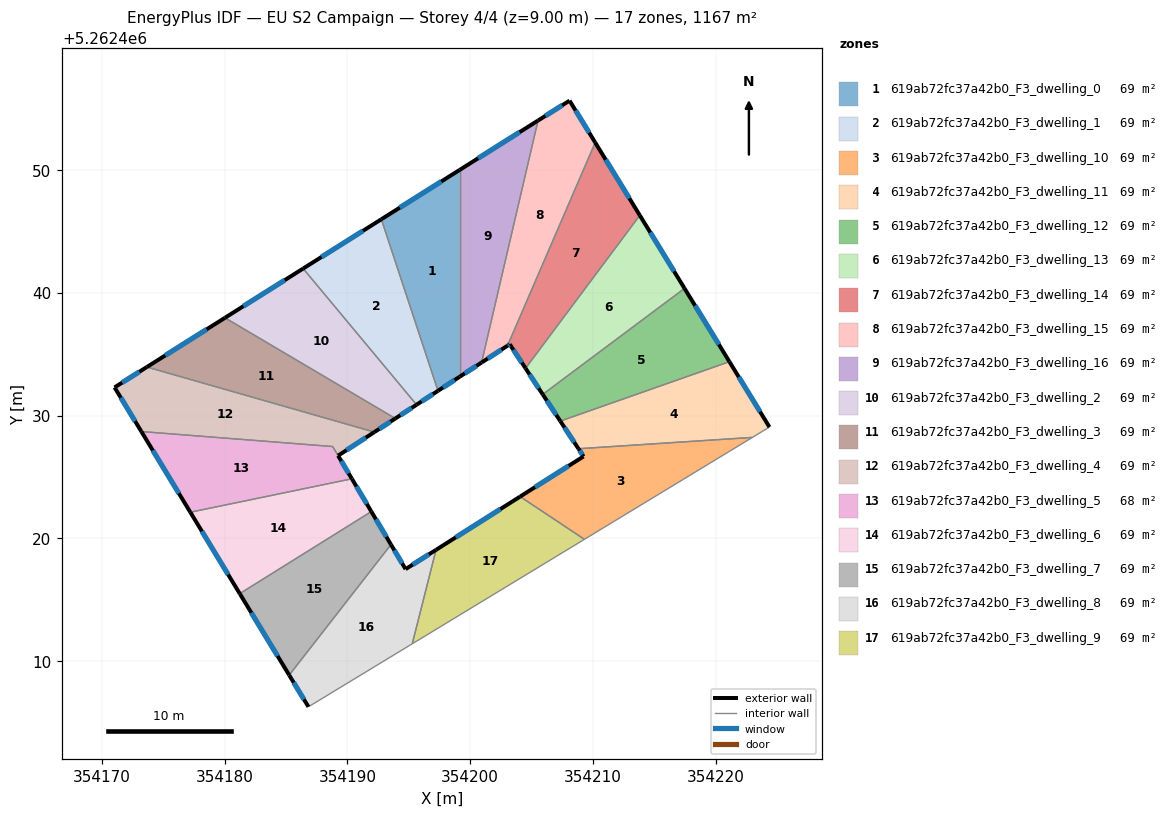
=== STOREY PLAN SPEC (per zone: floor XY polygon, exterior-wall plan segments, windows/doors) ===
zone 1: 619ab72fc37a42b0_F3_dwelling_0  (68.7 m²)
  floor: (354199.15, 5262450.01) (354199.15, 5262433.17) (354197.38, 5262432.02) (354192.77, 5262446.00)
  exterior wall: (354197.38, 5262432.02) – (354199.15, 5262433.17)  [2.1 m]
    window: (354197.80, 5262432.29) – (354198.73, 5262432.90)  [1.8 m²]
  exterior wall: (354199.15, 5262450.01) – (354192.77, 5262446.00)  [7.5 m]
    window: (354197.65, 5262449.07) – (354194.27, 5262446.94)  [6.4 m²]
  interior walls: 2
zone 2: 619ab72fc37a42b0_F3_dwelling_1  (68.7 m²)
  floor: (354192.77, 5262446.00) (354197.38, 5262432.02) (354195.63, 5262430.89) (354186.40, 5262441.98)
  exterior wall: (354195.64, 5262430.89) – (354197.38, 5262432.02)  [2.1 m]
    window: (354196.05, 5262431.16) – (354196.97, 5262431.76)  [1.8 m²]
  exterior wall: (354192.77, 5262446.00) – (354186.40, 5262441.98)  [7.5 m]
    window: (354191.27, 5262445.05) – (354187.90, 5262442.92)  [6.4 m²]
  interior walls: 2
zone 3: 619ab72fc37a42b0_F3_dwelling_10  (68.7 m²)
  floor: (354222.99, 5262428.23) (354209.31, 5262419.93) (354204.07, 5262423.41) (354209.24, 5262426.68) (354208.82, 5262427.31)
  exterior wall: (354209.24, 5262426.68) – (354204.07, 5262423.41)  [6.1 m]
    window: (354208.02, 5262425.91) – (354205.28, 5262424.18)  [5.2 m²]
  exterior wall: (354208.82, 5262427.31) – (354209.24, 5262426.68)  [0.8 m]
    window: (354208.92, 5262427.16) – (354209.14, 5262426.83)  [0.6 m²]
  interior walls: 3
zone 4: 619ab72fc37a42b0_F3_dwelling_11  (68.7 m²)
  floor: (354221.11, 5262434.40) (354224.38, 5262429.07) (354222.99, 5262428.23) (354208.82, 5262427.31) (354207.34, 5262429.56)
  exterior wall: (354207.34, 5262429.56) – (354208.82, 5262427.31)  [2.7 m]
    window: (354207.69, 5262429.03) – (354208.48, 5262427.84)  [2.3 m²]
  exterior wall: (354224.38, 5262429.07) – (354221.11, 5262434.40)  [6.2 m]
    window: (354223.61, 5262430.32) – (354221.88, 5262433.15)  [5.3 m²]
  interior walls: 3
zone 5: 619ab72fc37a42b0_F3_dwelling_12  (68.7 m²)
  floor: (354217.46, 5262440.36) (354221.11, 5262434.40) (354207.34, 5262429.56) (354205.91, 5262431.73)
  exterior wall: (354205.91, 5262431.73) – (354207.34, 5262429.56)  [2.6 m]
    window: (354206.25, 5262431.22) – (354207.01, 5262430.07)  [2.2 m²]
  exterior wall: (354221.11, 5262434.40) – (354217.46, 5262440.36)  [7.0 m]
    window: (354220.26, 5262435.80) – (354218.32, 5262438.96)  [5.9 m²]
  interior walls: 2
zone 6: 619ab72fc37a42b0_F3_dwelling_13  (68.7 m²)
  floor: (354213.82, 5262446.31) (354217.46, 5262440.36) (354205.91, 5262431.73) (354204.51, 5262433.86)
  exterior wall: (354204.51, 5262433.86) – (354205.91, 5262431.73)  [2.5 m]
    window: (354204.84, 5262433.36) – (354205.58, 5262432.23)  [2.1 m²]
  exterior wall: (354217.46, 5262440.36) – (354213.82, 5262446.31)  [7.0 m]
    window: (354216.60, 5262441.76) – (354214.67, 5262444.92)  [5.9 m²]
  interior walls: 2
zone 7: 619ab72fc37a42b0_F3_dwelling_14  (68.7 m²)
  floor: (354210.19, 5262452.24) (354213.82, 5262446.31) (354204.51, 5262433.86) (354203.22, 5262435.82) (354203.04, 5262435.70)
  exterior wall: (354203.22, 5262435.82) – (354204.51, 5262433.86)  [2.3 m]
    window: (354203.53, 5262435.36) – (354204.21, 5262434.32)  [2.0 m²]
  exterior wall: (354203.04, 5262435.70) – (354203.22, 5262435.82)  [0.2 m]
    window: (354203.08, 5262435.72) – (354203.18, 5262435.79)  [0.2 m²]
  exterior wall: (354213.82, 5262446.31) – (354210.19, 5262452.24)  [7.0 m]
    window: (354212.96, 5262447.71) – (354211.04, 5262450.85)  [5.9 m²]
  interior walls: 2
zone 8: 619ab72fc37a42b0_F3_dwelling_15  (68.7 m²)
  floor: (354208.10, 5262455.65) (354210.19, 5262452.24) (354203.04, 5262435.70) (354200.93, 5262434.33) (354205.53, 5262454.04)
  exterior wall: (354200.93, 5262434.33) – (354203.04, 5262435.70)  [2.5 m]
    window: (354201.43, 5262434.65) – (354202.55, 5262435.38)  [2.1 m²]
  exterior wall: (354208.10, 5262455.65) – (354205.53, 5262454.04)  [3.0 m]
    window: (354207.49, 5262455.27) – (354206.13, 5262454.42)  [2.6 m²]
  exterior wall: (354210.19, 5262452.24) – (354208.10, 5262455.65)  [4.0 m]
    window: (354209.70, 5262453.04) – (354208.59, 5262454.85)  [3.4 m²]
  interior walls: 2
zone 9: 619ab72fc37a42b0_F3_dwelling_16  (68.7 m²)
  floor: (354205.53, 5262454.04) (354200.93, 5262434.33) (354199.15, 5262433.17) (354199.15, 5262450.01)
  exterior wall: (354199.15, 5262433.17) – (354200.93, 5262434.33)  [2.1 m]
    window: (354199.57, 5262433.44) – (354200.51, 5262434.06)  [1.8 m²]
  exterior wall: (354205.53, 5262454.04) – (354199.15, 5262450.01)  [7.5 m]
    window: (354204.03, 5262453.09) – (354200.64, 5262450.96)  [6.4 m²]
  interior walls: 2
zone 10: 619ab72fc37a42b0_F3_dwelling_2  (68.7 m²)
  floor: (354186.40, 5262441.98) (354195.63, 5262430.89) (354193.91, 5262429.77) (354180.03, 5262437.97)
  exterior wall: (354193.91, 5262429.77) – (354195.64, 5262430.89)  [2.1 m]
    window: (354194.31, 5262430.03) – (354195.23, 5262430.63)  [1.7 m²]
  exterior wall: (354186.40, 5262441.98) – (354180.03, 5262437.97)  [7.5 m]
    window: (354184.90, 5262441.04) – (354181.53, 5262438.91)  [6.4 m²]
  interior walls: 2
zone 11: 619ab72fc37a42b0_F3_dwelling_3  (68.7 m²)
  floor: (354193.91, 5262429.77) (354192.20, 5262428.66) (354173.67, 5262433.96) (354180.03, 5262437.97)
  exterior wall: (354192.20, 5262428.66) – (354193.91, 5262429.77)  [2.0 m]
    window: (354192.60, 5262428.92) – (354193.51, 5262429.51)  [1.7 m²]
  exterior wall: (354180.03, 5262437.97) – (354173.67, 5262433.96)  [7.5 m]
    window: (354178.54, 5262437.03) – (354175.17, 5262434.90)  [6.3 m²]
  interior walls: 2
zone 12: 619ab72fc37a42b0_F3_dwelling_4  (69.2 m²)
  floor: (354192.20, 5262428.66) (354189.25, 5262426.75) (354188.80, 5262427.49) (354173.22, 5262428.71) (354171.04, 5262432.30) (354173.67, 5262433.96)
  exterior wall: (354171.04, 5262432.30) – (354173.22, 5262428.71)  [4.2 m]
    window: (354171.55, 5262431.46) – (354172.71, 5262429.55)  [3.5 m²]
  exterior wall: (354173.67, 5262433.96) – (354171.04, 5262432.30)  [3.1 m]
    window: (354173.05, 5262433.57) – (354171.66, 5262432.69)  [2.6 m²]
  exterior wall: (354189.24, 5262426.75) – (354192.20, 5262428.66)  [3.5 m]
    window: (354189.94, 5262427.20) – (354191.51, 5262428.21)  [3.0 m²]
  interior walls: 4
zone 13: 619ab72fc37a42b0_F3_dwelling_5  (68.2 m²)
  floor: (354188.80, 5262427.49) (354190.37, 5262424.86) (354177.21, 5262422.13) (354173.22, 5262428.71)
  exterior wall: (354173.22, 5262428.71) – (354177.21, 5262422.13)  [7.7 m]
    window: (354174.16, 5262427.16) – (354176.28, 5262423.68)  [6.5 m²]
  exterior wall: (354190.37, 5262424.86) – (354189.25, 5262426.75)  [2.2 m]
    window: (354190.10, 5262425.30) – (354189.51, 5262426.30)  [1.9 m²]
  interior walls: 4
zone 14: 619ab72fc37a42b0_F3_dwelling_6  (68.7 m²)
  floor: (354190.37, 5262424.86) (354191.95, 5262422.19) (354181.23, 5262415.51) (354177.21, 5262422.13)
  exterior wall: (354191.95, 5262422.19) – (354190.37, 5262424.86)  [3.1 m]
    window: (354191.58, 5262422.82) – (354190.74, 5262424.23)  [2.6 m²]
  exterior wall: (354177.21, 5262422.13) – (354181.23, 5262415.51)  [7.8 m]
    window: (354178.16, 5262420.58) – (354180.29, 5262417.06)  [6.5 m²]
  interior walls: 2
zone 15: 619ab72fc37a42b0_F3_dwelling_7  (68.7 m²)
  floor: (354191.95, 5262422.19) (354193.55, 5262419.50) (354185.26, 5262408.87) (354181.23, 5262415.51)
  exterior wall: (354193.55, 5262419.50) – (354191.95, 5262422.19)  [3.1 m]
    window: (354193.18, 5262420.13) – (354192.33, 5262421.56)  [2.6 m²]
  exterior wall: (354181.23, 5262415.51) – (354185.26, 5262408.87)  [7.8 m]
    window: (354182.18, 5262413.95) – (354184.32, 5262410.43)  [6.6 m²]
  interior walls: 2
zone 16: 619ab72fc37a42b0_F3_dwelling_8  (68.7 m²)
  floor: (354197.22, 5262419.07) (354195.28, 5262411.42) (354186.83, 5262406.29) (354185.26, 5262408.87) (354193.55, 5262419.50) (354194.74, 5262417.50)
  exterior wall: (354194.74, 5262417.50) – (354193.55, 5262419.50)  [2.3 m]
    window: (354194.46, 5262417.97) – (354193.83, 5262419.03)  [2.0 m²]
  exterior wall: (354197.22, 5262419.07) – (354194.74, 5262417.50)  [2.9 m]
    window: (354196.64, 5262418.70) – (354195.32, 5262417.87)  [2.5 m²]
  exterior wall: (354185.26, 5262408.87) – (354186.83, 5262406.29)  [3.0 m]
    window: (354185.63, 5262408.26) – (354186.46, 5262406.89)  [2.5 m²]
  interior walls: 3
zone 17: 619ab72fc37a42b0_F3_dwelling_9  (68.7 m²)
  floor: (354209.31, 5262419.93) (354195.28, 5262411.42) (354197.22, 5262419.07) (354204.07, 5262423.41)
  exterior wall: (354204.07, 5262423.41) – (354197.22, 5262419.07)  [8.1 m]
    window: (354202.46, 5262422.39) – (354198.83, 5262420.09)  [6.8 m²]
  interior walls: 3

=== DERIVED (storey summary) ===
Building: EU S2 Campaign
Storey: 4 of 4  (floor level z = 9.00 m)
Storey gross floor area: 1167.4 m²
Zones on this storey: 17
  - 619ab72fc37a42b0_F3_dwelling_0: floor 68.7 m²; exterior wall 9.6 m (28.9 m²); 2 window(s) 8.1 m²; WWR 28.1%
  - 619ab72fc37a42b0_F3_dwelling_1: floor 68.7 m²; exterior wall 9.6 m (28.8 m²); 2 window(s) 8.1 m²; WWR 28.1%
  - 619ab72fc37a42b0_F3_dwelling_10: floor 68.7 m²; exterior wall 6.9 m (20.6 m²); 2 window(s) 5.8 m²; WWR 28.1%
  - 619ab72fc37a42b0_F3_dwelling_11: floor 68.7 m²; exterior wall 8.9 m (26.8 m²); 2 window(s) 7.5 m²; WWR 28.1%
  - 619ab72fc37a42b0_F3_dwelling_12: floor 68.7 m²; exterior wall 9.6 m (28.8 m²); 2 window(s) 8.1 m²; WWR 28.1%
  - 619ab72fc37a42b0_F3_dwelling_13: floor 68.7 m²; exterior wall 9.5 m (28.6 m²); 2 window(s) 8.0 m²; WWR 28.1%
  - 619ab72fc37a42b0_F3_dwelling_14: floor 68.7 m²; exterior wall 9.5 m (28.5 m²); 3 window(s) 8.0 m²; WWR 28.1%
  - 619ab72fc37a42b0_F3_dwelling_15: floor 68.7 m²; exterior wall 9.6 m (28.7 m²); 3 window(s) 8.1 m²; WWR 28.1%
  - 619ab72fc37a42b0_F3_dwelling_16: floor 68.7 m²; exterior wall 9.7 m (29.0 m²); 2 window(s) 8.2 m²; WWR 28.1%
  - 619ab72fc37a42b0_F3_dwelling_2: floor 68.7 m²; exterior wall 9.6 m (28.7 m²); 2 window(s) 8.1 m²; WWR 28.1%
  - 619ab72fc37a42b0_F3_dwelling_3: floor 68.7 m²; exterior wall 9.6 m (28.7 m²); 2 window(s) 8.1 m²; WWR 28.1%
  - 619ab72fc37a42b0_F3_dwelling_4: floor 69.2 m²; exterior wall 10.8 m (32.5 m²); 3 window(s) 9.1 m²; WWR 28.1%
  - 619ab72fc37a42b0_F3_dwelling_5: floor 68.2 m²; exterior wall 9.9 m (29.6 m²); 2 window(s) 8.3 m²; WWR 28.1%
  - 619ab72fc37a42b0_F3_dwelling_6: floor 68.7 m²; exterior wall 10.9 m (32.6 m²); 2 window(s) 9.2 m²; WWR 28.1%
  - 619ab72fc37a42b0_F3_dwelling_7: floor 68.7 m²; exterior wall 10.9 m (32.7 m²); 2 window(s) 9.2 m²; WWR 28.1%
  - 619ab72fc37a42b0_F3_dwelling_8: floor 68.7 m²; exterior wall 8.3 m (24.8 m²); 3 window(s) 7.0 m²; WWR 28.1%
  - 619ab72fc37a42b0_F3_dwelling_9: floor 68.7 m²; exterior wall 8.1 m (24.3 m²); 1 window(s) 6.8 m²; WWR 28.1%
Zone adjacency (shared interzone walls):
  - 619ab72fc37a42b0_F3_dwelling_0 ↔ 619ab72fc37a42b0_F3_dwelling_1
  - 619ab72fc37a42b0_F3_dwelling_0 ↔ 619ab72fc37a42b0_F3_dwelling_16
  - 619ab72fc37a42b0_F3_dwelling_1 ↔ 619ab72fc37a42b0_F3_dwelling_2
  - 619ab72fc37a42b0_F3_dwelling_10 ↔ 619ab72fc37a42b0_F3_dwelling_11
  - 619ab72fc37a42b0_F3_dwelling_10 ↔ 619ab72fc37a42b0_F3_dwelling_9
  - 619ab72fc37a42b0_F3_dwelling_11 ↔ 619ab72fc37a42b0_F3_dwelling_12
  - 619ab72fc37a42b0_F3_dwelling_12 ↔ 619ab72fc37a42b0_F3_dwelling_13
  - 619ab72fc37a42b0_F3_dwelling_13 ↔ 619ab72fc37a42b0_F3_dwelling_14
  - 619ab72fc37a42b0_F3_dwelling_14 ↔ 619ab72fc37a42b0_F3_dwelling_15
  - 619ab72fc37a42b0_F3_dwelling_15 ↔ 619ab72fc37a42b0_F3_dwelling_16
  - 619ab72fc37a42b0_F3_dwelling_2 ↔ 619ab72fc37a42b0_F3_dwelling_3
  - 619ab72fc37a42b0_F3_dwelling_3 ↔ 619ab72fc37a42b0_F3_dwelling_4
  - 619ab72fc37a42b0_F3_dwelling_4 ↔ 619ab72fc37a42b0_F3_dwelling_5
  - 619ab72fc37a42b0_F3_dwelling_5 ↔ 619ab72fc37a42b0_F3_dwelling_6
  - 619ab72fc37a42b0_F3_dwelling_6 ↔ 619ab72fc37a42b0_F3_dwelling_7
  - 619ab72fc37a42b0_F3_dwelling_7 ↔ 619ab72fc37a42b0_F3_dwelling_8
  - 619ab72fc37a42b0_F3_dwelling_8 ↔ 619ab72fc37a42b0_F3_dwelling_9